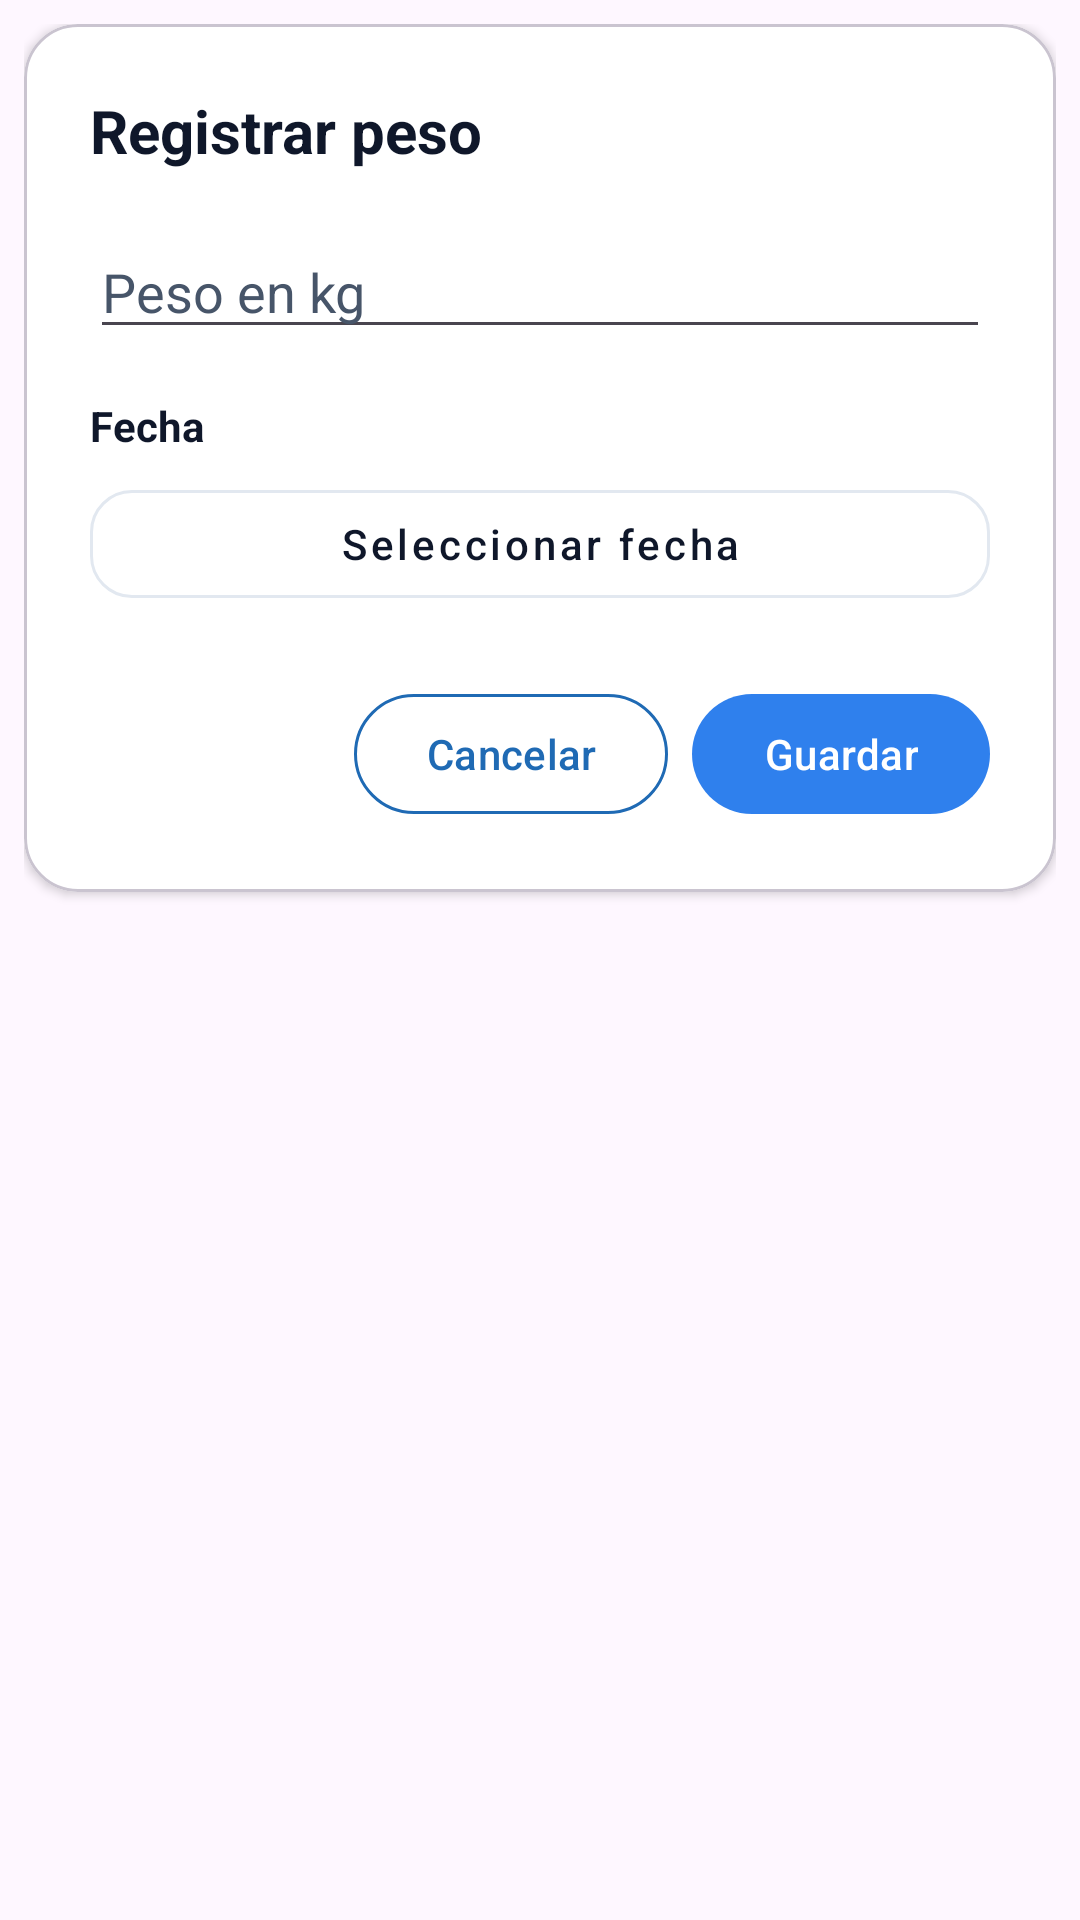

The Android layout XML behind this screen, and the referenced resources:
<!-- AndroidManifest.xml: application theme Theme.FitTrack -->
<!-- res/layout/dialog_add_weight.xml -->
<?xml version="1.0" encoding="utf-8"?>
<LinearLayout xmlns:android="http://schemas.android.com/apk/res/android"
    xmlns:app="http://schemas.android.com/apk/res-auto"
    android:layout_width="match_parent"
    android:layout_height="wrap_content"
    android:background="@android:color/transparent"
    android:orientation="vertical"
    android:padding="8dp">

    <com.google.android.material.card.MaterialCardView
        android:layout_width="match_parent"
        android:layout_height="wrap_content"
        app:cardBackgroundColor="@color/white"
        app:cardCornerRadius="18dp"
        app:cardElevation="2dp">

        <LinearLayout
            android:layout_width="match_parent"
            android:layout_height="wrap_content"
            android:orientation="vertical"
            android:padding="22dp">

            <TextView
                android:layout_width="match_parent"
                android:layout_height="wrap_content"
                android:text="Registrar peso"
                android:textColor="@color/ft_text_primary"
                android:textSize="20sp"
                android:textStyle="bold" />

            <EditText
                android:id="@+id/etWeight"
                android:layout_width="match_parent"
                android:layout_height="wrap_content"
                android:layout_marginTop="18dp"
                android:hint="Peso en kg"
                android:inputType="numberDecimal"
                android:textColor="@color/ft_text_primary"
                android:textColorHint="@color/ft_text_secondary" />

            <TextView
                android:layout_width="match_parent"
                android:layout_height="wrap_content"
                android:layout_marginTop="16dp"
                android:text="Fecha"
                android:textColor="@color/ft_text_primary"
                android:textSize="14sp"
                android:textStyle="bold" />

            <com.google.android.material.button.MaterialButton
                android:id="@+id/btnSelectDate"
                style="@style/Widget.MaterialComponents.Button.OutlinedButton"
                android:layout_width="match_parent"
                android:layout_height="wrap_content"
                android:layout_marginTop="6dp"
                android:text="Seleccionar fecha"
                android:textAllCaps="false"
                android:textColor="@color/ft_text_primary"
                app:cornerRadius="14dp"
                app:strokeColor="@color/ft_border"
                app:strokeWidth="1dp" />

            <LinearLayout
                android:layout_width="match_parent"
                android:layout_height="wrap_content"
                android:layout_marginTop="22dp"
                android:gravity="end"
                android:orientation="horizontal">

                <com.google.android.material.button.MaterialButton
                    android:id="@+id/btnCancel"
                    android:layout_width="wrap_content"
                    android:layout_height="wrap_content"
                    android:text="Cancelar"
                    android:textAllCaps="false"
                    android:textColor="@color/fittrack"
                    app:backgroundTint="@color/ft_surface"
                    app:cornerRadius="20dp"
                    app:strokeColor="@color/fittrack"
                    app:strokeWidth="1dp" />

                <com.google.android.material.button.MaterialButton
                    android:id="@+id/btnSave"
                    android:layout_width="wrap_content"
                    android:layout_height="wrap_content"
                    android:layout_marginStart="8dp"
                    android:text="Guardar"
                    android:textAllCaps="false"
                    android:textColor="@color/white"
                    app:backgroundTint="@color/ft_primary"
                    app:cornerRadius="20dp" />

            </LinearLayout>

        </LinearLayout>

    </com.google.android.material.card.MaterialCardView>

</LinearLayout>
<!-- resources referenced by this layout -->
<resources>
  <color name="fittrack">#1f6ab4</color>
  <color name="ft_border">#E2E8F0</color>
  <color name="ft_primary">#2F80ED</color>
  <color name="ft_surface">#FFFFFF</color>
  <color name="ft_text_primary">#0F172A</color>
  <color name="ft_text_secondary">#475569</color>
  <color name="white">#FFFFFFFF</color>
  <style name="Theme.FitTrack" parent="Base.Theme.FitTrack" />
  <style name="Base.Theme.FitTrack" parent="Theme.Material3.DayNight.NoActionBar">
          
          
          <item name="android:statusBarColor">@color/fittrack</item>
          <item name="android:windowLightStatusBar">false</item>
      </style>
</resources>
